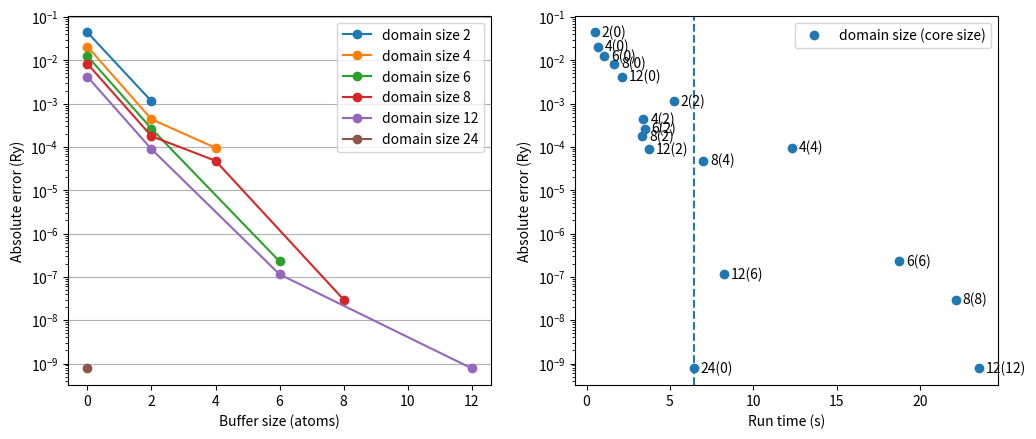

The matplotlib source for this figure:
#/usr/bin/env python
"""
This file was generated automatically.
"""
from matplotlib import pyplot
pyplot.figure(figsize=(12, 4.8))
pyplot.subplot(121)
pyplot.semilogy([0, 2], [0.043961112995418716, 0.001130441618034439], marker='o', label='domain size 2')
pyplot.semilogy([0, 2, 4], [0.020711482817468152, 0.00043458772827875691, 9.5225500146511877e-05], marker='o', label='domain size 4')
pyplot.semilogy([0, 2, 6], [0.012440991575839888, 0.00026327792835445507, 2.2739314786690557e-07], marker='o', label='domain size 6')
pyplot.semilogy([0, 2, 4, 8], [0.0082949243113432658, 0.00017674514347376657, 4.780114007019165e-05, 2.9926688682735403e-08], marker='o', label='domain size 8')
pyplot.semilogy([0, 2, 6, 12], [0.0041469649832421851, 8.8751251922758456e-05, 1.1434501701046429e-07, 7.7288930810937018e-10], marker='o', label='domain size 12')
pyplot.semilogy([0], [7.7289641353672778e-10], marker='o', label='domain size 24')
pyplot.grid(axis='y')
pyplot.xlabel('Buffer size (atoms)')
pyplot.ylabel('Absolute error (Ry)')
pyplot.legend()
pyplot.subplot(122)
pyplot.semilogy([0.4900820255279541, 5.2325758934021, 0.6638340950012207, 3.406886100769043, 12.336184024810791, 1.071202039718628, 3.4905810356140137, 18.74789595603943, 1.6725599765777588, 3.354871988296509, 6.985994815826416, 22.156188011169434, 2.1094799041748047, 3.726314067840576, 8.254380941390991, 23.543575048446655, 6.445383787155151], [0.043961112995418716, 0.001130441618034439, 0.020711482817468152, 0.00043458772827875691, 9.5225500146511877e-05, 0.012440991575839888, 0.00026327792835445507, 2.2739314786690557e-07, 0.0082949243113432658, 0.00017674514347376657, 4.780114007019165e-05, 2.9926688682735403e-08, 0.0041469649832421851, 8.8751251922758456e-05, 1.1434501701046429e-07, 7.7288930810937018e-10, 7.7289641353672778e-10], marker='o', ls='None', label='domain size (core size)')
pyplot.axvline(x=6.445383787155151, ls='--')
pyplot.annotate('2(0)', ha='left', va='center', xytext=(5, 0), xy=(0.4900820255279541, 0.043961112995418716), textcoords='offset points')
pyplot.annotate('2(2)', ha='left', va='center', xytext=(5, 0), xy=(5.2325758934021, 0.001130441618034439), textcoords='offset points')
pyplot.annotate('4(0)', ha='left', va='center', xytext=(5, 0), xy=(0.6638340950012207, 0.020711482817468152), textcoords='offset points')
pyplot.annotate('4(2)', ha='left', va='center', xytext=(5, 0), xy=(3.406886100769043, 0.00043458772827875691), textcoords='offset points')
pyplot.annotate('4(4)', ha='left', va='center', xytext=(5, 0), xy=(12.336184024810791, 9.5225500146511877e-05), textcoords='offset points')
pyplot.annotate('6(0)', ha='left', va='center', xytext=(5, 0), xy=(1.071202039718628, 0.012440991575839888), textcoords='offset points')
pyplot.annotate('6(2)', ha='left', va='center', xytext=(5, 0), xy=(3.4905810356140137, 0.00026327792835445507), textcoords='offset points')
pyplot.annotate('6(6)', ha='left', va='center', xytext=(5, 0), xy=(18.74789595603943, 2.2739314786690557e-07), textcoords='offset points')
pyplot.annotate('8(0)', ha='left', va='center', xytext=(5, 0), xy=(1.6725599765777588, 0.0082949243113432658), textcoords='offset points')
pyplot.annotate('8(2)', ha='left', va='center', xytext=(5, 0), xy=(3.354871988296509, 0.00017674514347376657), textcoords='offset points')
pyplot.annotate('8(4)', ha='left', va='center', xytext=(5, 0), xy=(6.985994815826416, 4.780114007019165e-05), textcoords='offset points')
pyplot.annotate('8(8)', ha='left', va='center', xytext=(5, 0), xy=(22.156188011169434, 2.9926688682735403e-08), textcoords='offset points')
pyplot.annotate('12(0)', ha='left', va='center', xytext=(5, 0), xy=(2.1094799041748047, 0.0041469649832421851), textcoords='offset points')
pyplot.annotate('12(2)', ha='left', va='center', xytext=(5, 0), xy=(3.726314067840576, 8.8751251922758456e-05), textcoords='offset points')
pyplot.annotate('12(6)', ha='left', va='center', xytext=(5, 0), xy=(8.254380941390991, 1.1434501701046429e-07), textcoords='offset points')
pyplot.annotate('12(12)', ha='left', va='center', xytext=(5, 0), xy=(23.543575048446655, 7.7288930810937018e-10), textcoords='offset points')
pyplot.annotate('24(0)', ha='left', va='center', xytext=(5, 0), xy=(6.445383787155151, 7.7289641353672778e-10), textcoords='offset points')
pyplot.xlabel('Run time (s)')
pyplot.ylabel('Absolute error (Ry)')
pyplot.legend()
pyplot.show()

